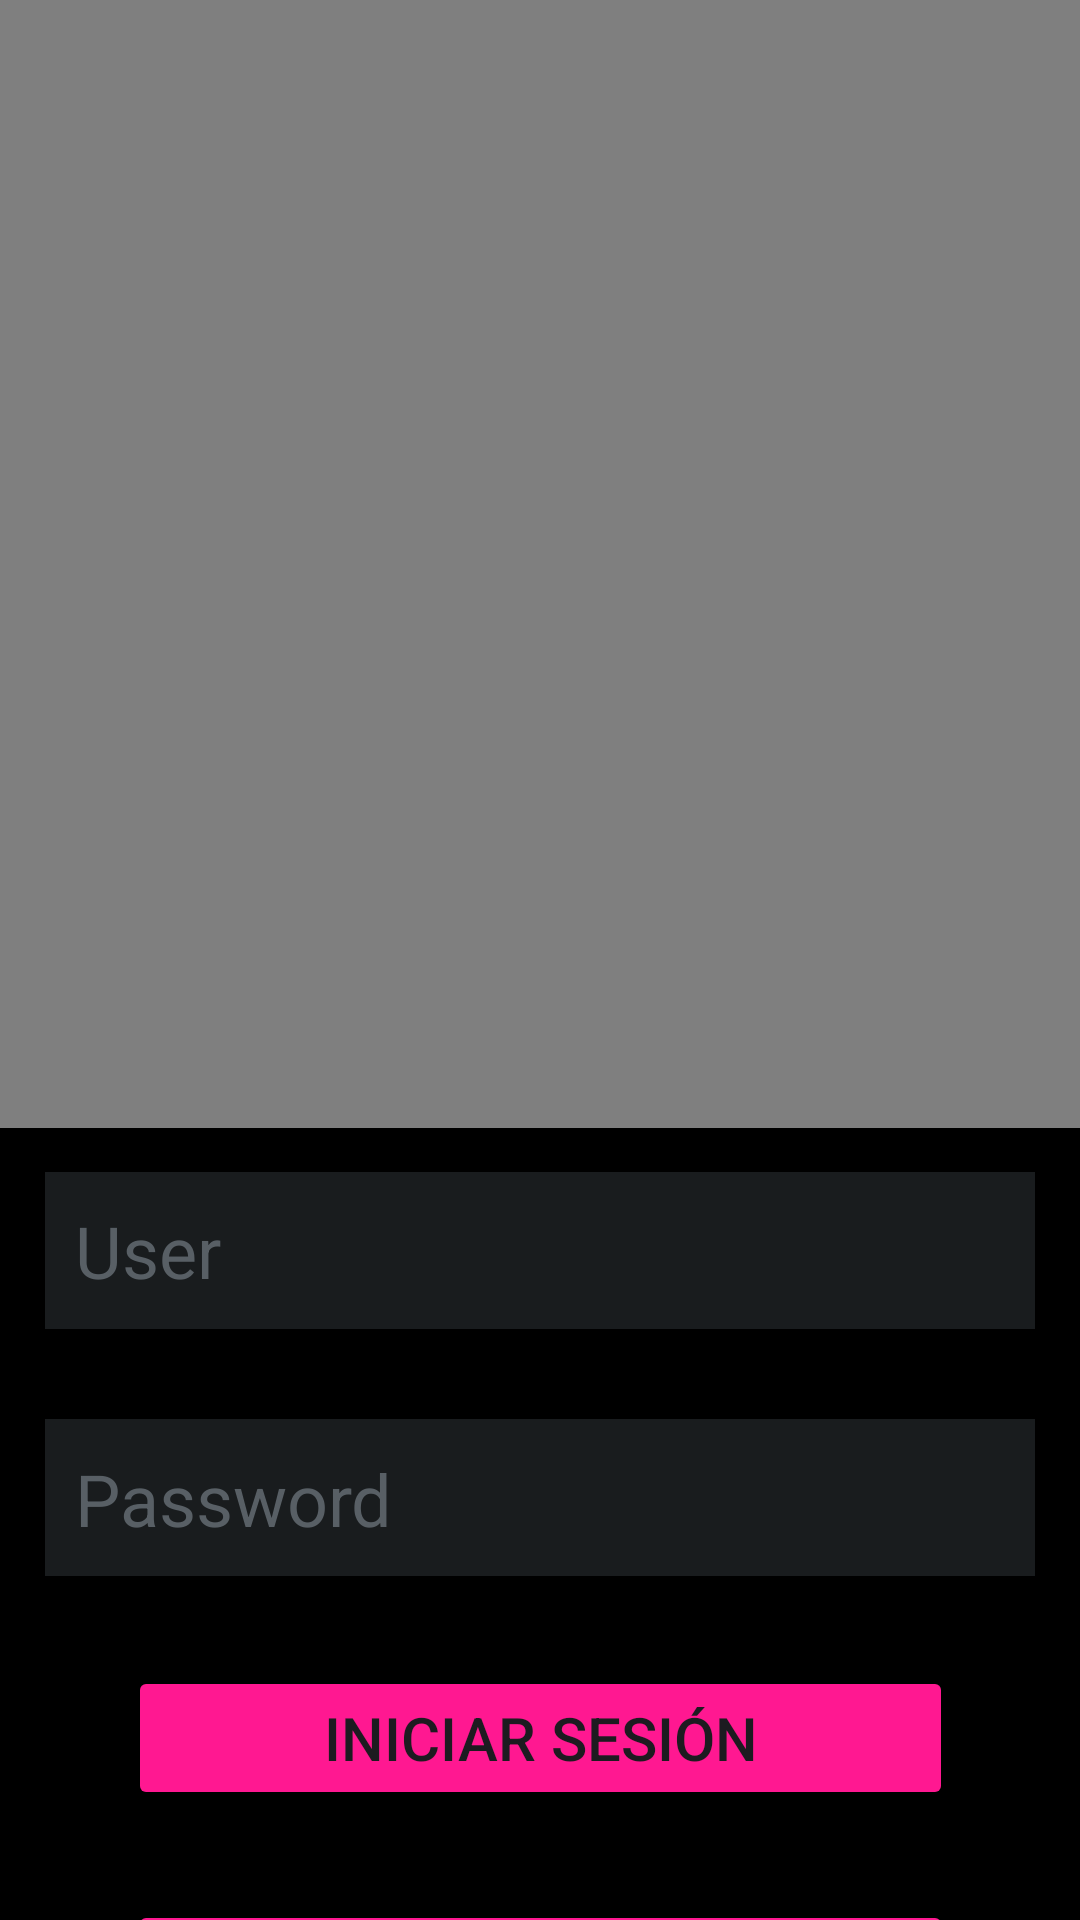

Android layout source for this screen:
<!-- AndroidManifest.xml: application theme Base.Theme.DefinitiveProjecy -->
<!-- res/layout/fragment_login_user.xml -->
<androidx.constraintlayout.widget.ConstraintLayout xmlns:android="http://schemas.android.com/apk/res/android"
    xmlns:app="http://schemas.android.com/apk/res-auto"
    xmlns:tools="http://schemas.android.com/tools"
    android:id="@+id/fvc_create1project"
    android:layout_width="match_parent"
    android:layout_height="match_parent"
    android:background="@color/black"
    android:orientation="vertical"
    tools:context=".LoginUserFragment">

    <VideoView
        android:id="@+id/vv_intro3"
        android:layout_width="417dp"
        android:layout_height="432dp"
        android:textAlignment="center"
        app:layout_constraintBottom_toTopOf="@+id/et_user"
        app:layout_constraintEnd_toEndOf="parent"
        app:layout_constraintHeight_percent="0.5"
        app:layout_constraintStart_toStartOf="parent"
        app:layout_constraintTop_toTopOf="parent"
        app:layout_constraintWidth_percent="1.0" />

    <EditText
        android:id="@+id/et_user"
        android:layout_width="match_parent"
        android:layout_height="wrap_content"
        android:layout_margin="15dp"
        android:background="@color/material_dynamic_neutral10"
        android:ems="10"
        android:hint="@string/et_user"
        android:inputType="text"
        android:padding="10dp"
        android:textColor="@color/deep_pink"
        android:textColorHint="@color/material_dynamic_neutral_variant40"
        android:textSize="24sp"
        app:layout_constraintBottom_toTopOf="@+id/et_password"
        app:layout_constraintEnd_toEndOf="parent"
        app:layout_constraintStart_toStartOf="parent"
        app:layout_constraintTop_toBottomOf="@+id/vv_intro3" />

    <EditText
        android:id="@+id/et_password"
        android:layout_width="match_parent"
        android:layout_height="wrap_content"
        android:layout_margin="15dp"
        android:background="@color/material_dynamic_neutral10"
        android:ems="10"
        android:hint="@string/et_password"
        android:inputType="textPassword"
        android:padding="10dp"
        android:textColor="@color/deep_pink"
        android:textColorHint="@color/material_dynamic_neutral_variant40"
        android:textSize="24sp"
        app:layout_constraintBottom_toTopOf="@+id/btn_login"
        app:layout_constraintEnd_toEndOf="parent"
        app:layout_constraintStart_toStartOf="parent"
        app:layout_constraintTop_toBottomOf="@+id/et_user" />

    <Button
        android:id="@+id/btn_login"
        android:layout_width="275dp"
        android:layout_height="wrap_content"
        android:layout_margin="15dp"
        android:backgroundTint="@color/deep_pink"
        android:text="Iniciar sesión"
        android:textSize="20sp"
        app:layout_constraintBottom_toTopOf="@+id/btn_createUser"
        app:layout_constraintEnd_toEndOf="parent"
        app:layout_constraintStart_toStartOf="parent"
        app:layout_constraintTop_toBottomOf="@+id/et_password" />

    <Button
        android:id="@+id/btn_createUser"
        android:layout_width="275dp"
        android:layout_height="wrap_content"
        android:layout_margin="15dp"
        android:backgroundTint="@color/deep_pink"
        android:text="Crear usuario"
        android:textSize="20sp"
        app:layout_constraintBottom_toBottomOf="parent"
        app:layout_constraintEnd_toEndOf="parent"
        app:layout_constraintStart_toStartOf="parent"
        app:layout_constraintTop_toBottomOf="@+id/btn_login"
        app:layout_constraintVertical_bias="0.0" />

</androidx.constraintlayout.widget.ConstraintLayout>
<!-- resources referenced by this layout -->
<resources>
  <color name="black">#FF000000</color>
  <color name="deep_pink">#FF1891</color>
  <string name="et_password">Password\n</string>
  <string name="et_user">User</string>
  <style name="Base.Theme.DefinitiveProjecy" parent="Theme.Material3.Light.NoActionBar">
          
          <item name="colorPrimary">@color/school_bus_yellow</item>
          <item name="colorPrimaryVariant">@color/deep_pink</item>
          <item name="colorSecondary">@color/palatinate_blue</item>
          <item name="colorSecondaryVariant">@color/white</item>
  
          
          <item name="colorSurface">@color/white</item>
          <item name="colorOnPrimary">@color/black</item>
          <item name="colorOnSecondary">@color/white</item>
          <item name="colorOnBackground">@color/black</item>
          <item name="colorOnSurface">@color/black</item>
      </style>
  <color name="school_bus_yellow">#FFDF00</color>
  <color name="palatinate_blue">#0235FF</color>
  <color name="white">#FFFFFFFF</color>
</resources>
